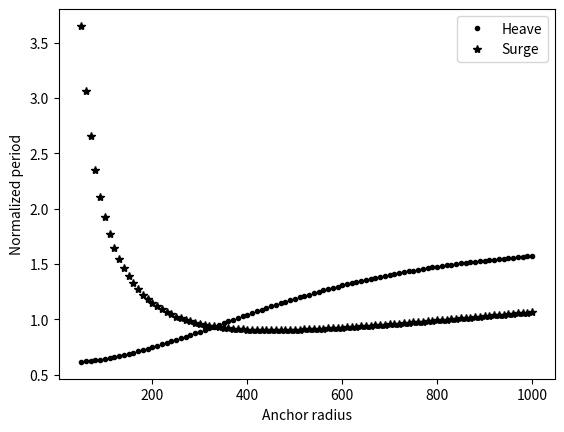

Reproduce this figure in Python.
from numpy import arcsin, sqrt, sin, cos, pi
class Moor:
    def __init__(self, h, L, r_1, r_2, EA, m):
        self.L = L
        self.h = h
        self.α = arcsin(self.h/self.L)
        self.m = m
        self.r_1 = r_1
        self.r_2 = r_2
        self.ϱ = 1030
        self.EA = EA

    def c_22(self) -> float:
        g = 9.81; S = pi*self.r_1**2
        c_22 = self.ϱ*g*S
        return c_22

    def Iy(self) -> float:
        # From 3DFloat
        #Iz = 2.0496e8
        Iy = 2.1547e10
        return Iy

    def Izz(self) -> float:
        # From 3DFloat
        Izz = 7.3463e10
        return Izz

    def k(self) -> tuple:
        g = 9.81
        k_heave = 3*self.EA*sin(self.α)**2/self.L + self.c_22()
        k_surge = 2*self.EA*cos(self.α)**2/self.L
        k_yaw = 3*r_fairlead*pretension*cos(self.α)
        k_pitch = self.m*(y_B - y_G) + .25*self.ϱ*g*pi*r_2**4
        print(f"k_heave: {k_heave}"); print(f"k_surge: {k_surge}")
        return k_heave, k_surge
    
    def T(self) -> tuple:
        m_11 = self.m; m_22 = 2*pi*self.r_2**3/3
        k_heave, k_surge = self.k()
        T_heave = 2*pi*sqrt((self.m+m_22)/k_heave)
        T_surge = 2*pi*sqrt((self.m+m_11)/k_surge)
        return T_heave, T_surge

def T_yaw(L, h, pretension, r_fairlead) -> float:
    α = arcsin(h/L)
    # From 3DFloat
    I_y = 2.0496e8
    k_yaw = 3*r_fairlead*pretension*cos(α)
    print(f"k_yaw: {k_yaw}")
    T_yaw = 2*pi*sqrt(I_y/k_yaw)
    return T_yaw

def T_yaw_3DF(L, h, pretension, r_fairlead) -> float:
    α = arcsin(h/L)
    # From 3DFloat
    I_y = 2.0496e8
    k_yaw = 3*r_fairlead*pretension*cos(α)
    M_3DF = 1.352607e7
    k_3DF = M_3DF*18/pi
    I_3DF = 2.0496e8
    T_yaw_3DF = 2*pi*sqrt(I_3DF/(k_3DF+k_yaw))
    return T_yaw_3DF

def T_pitch(m, r) -> float:
    g = 9.81; ϱ = 1030; S_33 = .25*pi*r**4
    # From 3DFloat
    y_G = -65.704; y_B = -53.48
    I_zz = 7.3463e10
    I_zz0 = I_zz + m*y_G**2
    k_pitch = m*g*(y_B - y_G) + ϱ*g*S_33
    print(f"k_pitch: {k_pitch}")
    T_pitch = 2*pi*sqrt(I_zz0/k_pitch)
    return T_pitch
    
if __name__ == "__main__":
    import matplotlib.pyplot as plt
    h = 320
    r_1 = 5; r_2 = 9
    r_fairlead = 16
    m = 2.3864e7
    EA = 6e8
    #EA = 2e8
    pretension = 2e6
    y_B = -53.48; y_G = -65.704
    anchor_r = 50; rs = []
    T_H = []; T_S = []; T_Y = []; T_P = []
    while anchor_r < 1010:
        rs.append(anchor_r)
        L = sqrt(h**2 + anchor_r**2)
        init = Moor(h, L, r_1, r_2, EA, m)
        print(f"Anchor radius: {anchor_r}")
        T_heave, T_surge = init.T()
        #T_y = T_yaw(L, h, pretension, r_fairlead)
        T_y = T_yaw_3DF(L, h, pretension, r_fairlead)
        T_p = T_pitch(m, r_1)
        T_H.append(T_heave/20); T_S.append(T_surge/40)
        T_Y.append(T_y); T_P.append(T_p)
        print(f"T_heave: {T_heave}"); print(f"T_surge: {T_surge}")
        print(f"T_yaw: {T_y}"); print(f"T_pitch: {T_p}")
        print("-------------------------------------")
        anchor_r += 10
    plt.plot(rs, T_H, '.', color = 'k', label = 'Heave')
    plt.plot(rs, T_S, '*', color = 'k', label = 'Surge')
    #plt.plot(rs, T_Y, '^', color = 'k', label = 'Yaw')
    #plt.plot(rs, T_P, '-.', color = 'k', label = 'Pitch')
    plt.ylabel('Normalized period'); plt.xlabel('Anchor radius')
    plt.legend(); plt.show()
